3-way image classification set "dataset" from GitHub (akbartangir/DL-workspace); label vocabulary: paper, rock, scissors.

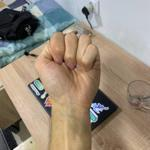
Label: rock

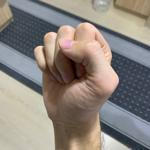
Label: rock

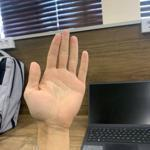
Label: paper

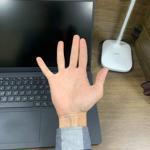
Label: paper

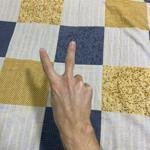
Label: scissors

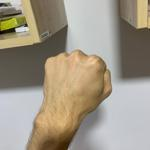
Label: rock
